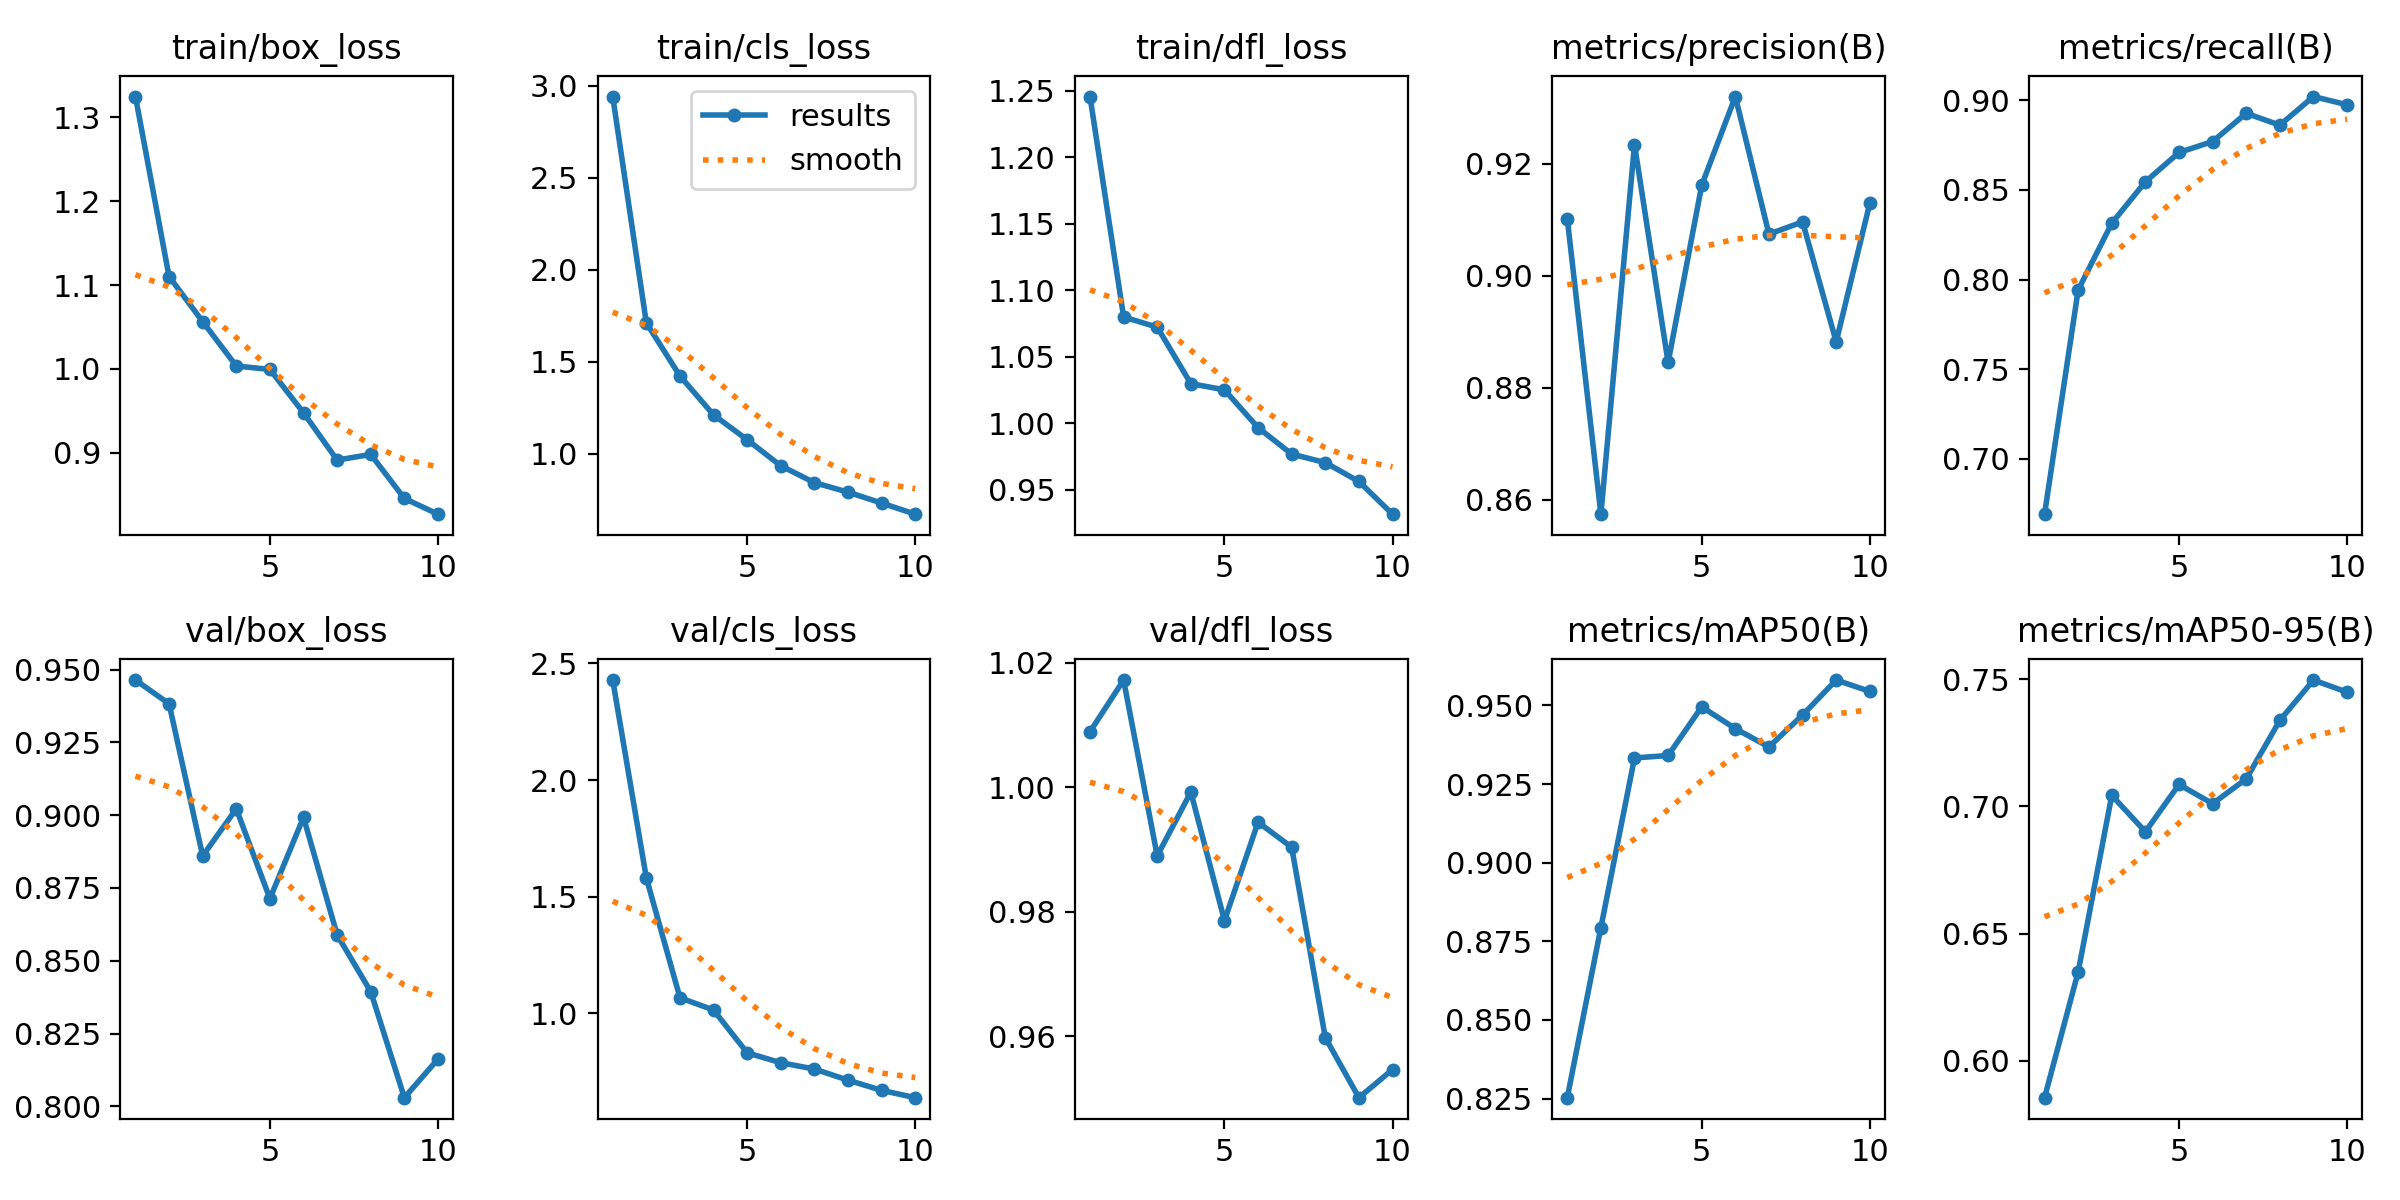

Data behind this chart, as committed beside it:
epoch, train/box_loss, train/cls_loss, train/dfl_loss, metrics/precision(B), metrics/recall(B), metrics/mAP50(B), metrics/mAP50-95(B), val/box_loss, val/cls_loss, val/dfl_loss, lr/pg0, lr/pg1, lr/pg2
1, 1.325, 2.942, 1.246, 0.9102, 0.6692, 0.8253, 0.5855, 0.9464, 2.429, 1.009, 0.0002355, 0.0002355, 0.0002355
2, 1.11, 1.711, 1.08, 0.8574, 0.7942, 0.8794, 0.6349, 0.9383, 1.58, 1.017, 0.0004266, 0.0004266, 0.0004266
3, 1.056, 1.422, 1.072, 0.9234, 0.8314, 0.9333, 0.7043, 0.886, 1.067, 0.989, 0.0005706, 0.0005706, 0.0005706
4, 1.003, 1.21, 1.03, 0.8845, 0.8545, 0.9341, 0.69, 0.9022, 1.014, 0.9992, 0.0005019, 0.0005019, 0.0005019
5, 0.9993, 1.075, 1.025, 0.9161, 0.8709, 0.9496, 0.7086, 0.8713, 0.8304, 0.9786, 0.0005019, 0.0005019, 0.0005019
6, 0.9475, 0.9331, 0.9967, 0.932, 0.877, 0.9426, 0.7011, 0.8993, 0.7879, 0.9944, 0.0004313, 0.0004313, 0.0004313
7, 0.8911, 0.8417, 0.9769, 0.9074, 0.8927, 0.9368, 0.7108, 0.8589, 0.7609, 0.9904, 0.0003606, 0.0003606, 0.0003606
8, 0.8978, 0.7899, 0.9705, 0.9096, 0.8861, 0.9469, 0.7338, 0.8394, 0.7131, 0.9598, 0.0002899, 0.0002899, 0.0002899
9, 0.8453, 0.7305, 0.9563, 0.8882, 0.9021, 0.9581, 0.7497, 0.803, 0.6693, 0.9502, 0.0002192, 0.0002192, 0.0002192
10, 0.8265, 0.6701, 0.9317, 0.9129, 0.8975, 0.9545, 0.7449, 0.8163, 0.638, 0.9547, 0.0001485, 0.0001485, 0.0001485
